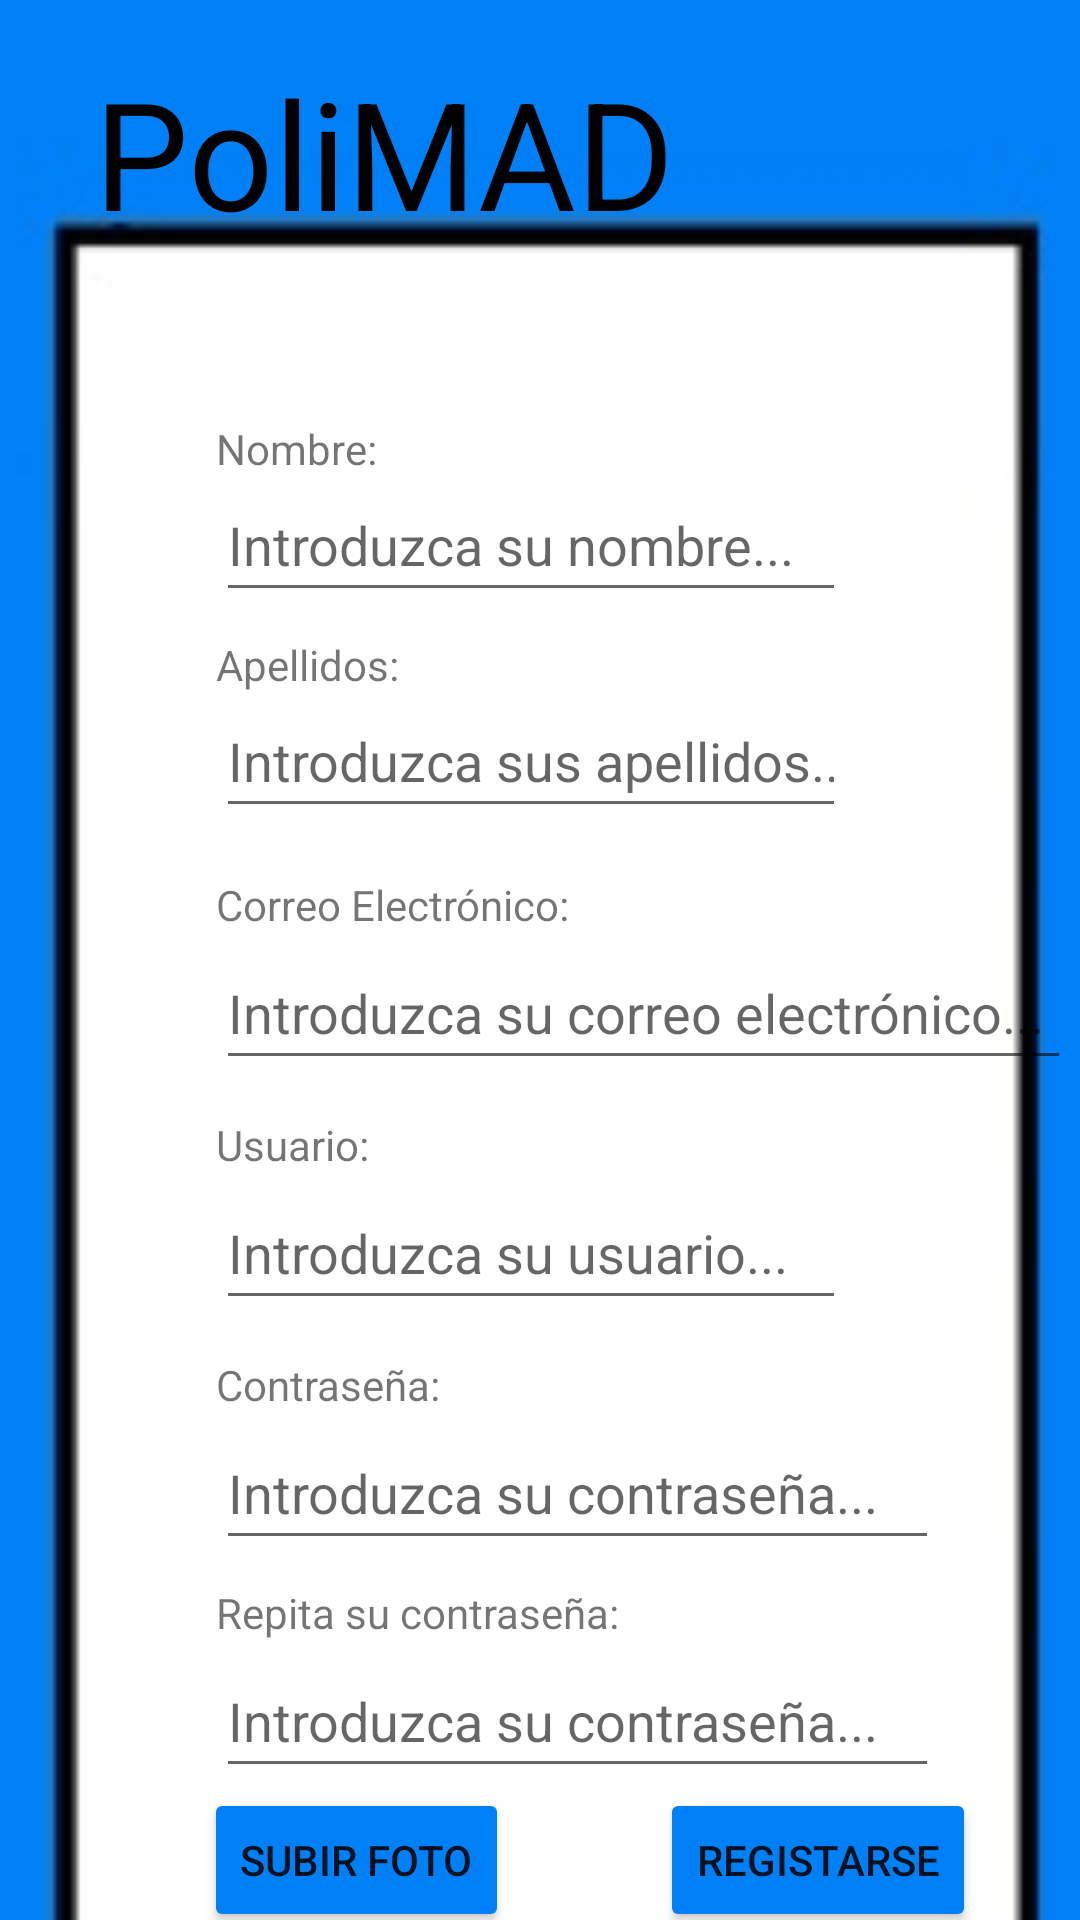

The Android layout XML behind this screen, and the referenced resources:
<!-- AndroidManifest.xml: application theme Theme.TFG4 -->
<!-- res/layout/activity_register.xml -->
<?xml version="1.0" encoding="utf-8"?>
<androidx.constraintlayout.widget.ConstraintLayout xmlns:android="http://schemas.android.com/apk/res/android"
    xmlns:app="http://schemas.android.com/apk/res-auto"
    xmlns:tools="http://schemas.android.com/tools"
    android:layout_width="match_parent"
    android:layout_height="match_parent"
    tools:context=".Register">

    <ImageView
        android:id="@+id/imageView3"
        android:layout_width="555dp"
        android:layout_height="1045dp"
        app:layout_constraintBottom_toBottomOf="parent"
        app:layout_constraintEnd_toEndOf="parent"
        app:layout_constraintHorizontal_bias="0.437"
        app:layout_constraintStart_toStartOf="parent"
        app:layout_constraintTop_toTopOf="parent"
        app:layout_constraintVertical_bias="0.382"
        app:srcCompat="@drawable/interfaz2" />

    <TextView
        android:id="@+id/txtPoliMAD"
        android:layout_width="wrap_content"
        android:layout_height="wrap_content"
        android:text="PoliMAD"
        android:textColor="@color/black"
        android:textSize="50dp"
        app:layout_constraintBottom_toBottomOf="parent"
        app:layout_constraintEnd_toEndOf="parent"
        app:layout_constraintHorizontal_bias="0.188"
        app:layout_constraintStart_toStartOf="parent"
        app:layout_constraintTop_toTopOf="parent"
        app:layout_constraintVertical_bias="0.030" />

    <ImageView
        android:id="@+id/imageView4"
        android:layout_width="64dp"
        android:layout_height="64dp"
        app:layout_constraintBottom_toBottomOf="parent"
        app:layout_constraintEnd_toEndOf="parent"
        app:layout_constraintHorizontal_bias="0.812"
        app:layout_constraintStart_toStartOf="parent"
        app:layout_constraintTop_toTopOf="parent"
        app:layout_constraintVertical_bias="0.034"
        app:srcCompat="@drawable/logo2" />

    <EditText
        android:id="@+id/txtName"
        android:layout_width="wrap_content"
        android:layout_height="wrap_content"
        android:layout_marginStart="72dp"
        android:layout_marginTop="156dp"
        android:ems="10"
        android:hint="Introduzca su nombre..."
        android:inputType="textPersonName"
        android:minHeight="48dp"
        app:layout_constraintStart_toStartOf="parent"
        app:layout_constraintTop_toTopOf="parent" />

    <EditText
        android:id="@+id/txtSurname"
        android:layout_width="wrap_content"
        android:layout_height="wrap_content"
        android:layout_marginStart="72dp"
        android:layout_marginTop="228dp"
        android:ems="10"
        android:hint="Introduzca sus apellidos..."
        android:inputType="textPersonName"
        android:minHeight="48dp"
        app:layout_constraintStart_toStartOf="parent"
        app:layout_constraintTop_toTopOf="parent" />

    <TextView
        android:id="@+id/textView6"
        android:layout_width="wrap_content"
        android:layout_height="wrap_content"
        android:layout_marginStart="72dp"
        android:layout_marginTop="212dp"
        android:text="Apellidos:"
        app:layout_constraintStart_toStartOf="parent"
        app:layout_constraintTop_toTopOf="parent" />

    <EditText
        android:id="@+id/txtEmail"
        android:layout_width="285dp"
        android:layout_height="wrap_content"
        android:layout_marginStart="72dp"
        android:layout_marginTop="312dp"
        android:ems="10"
        android:hint="Introduzca su correo electrónico..."
        android:inputType="textPersonName"
        android:minHeight="48dp"
        app:layout_constraintStart_toStartOf="parent"
        app:layout_constraintTop_toTopOf="parent" />

    <TextView
        android:id="@+id/textView5"
        android:layout_width="wrap_content"
        android:layout_height="wrap_content"
        android:layout_marginStart="72dp"
        android:layout_marginTop="292dp"
        android:text="Correo Electrónico:"
        app:layout_constraintStart_toStartOf="parent"
        app:layout_constraintTop_toTopOf="parent" />

    <TextView
        android:id="@+id/textView4"
        android:layout_width="wrap_content"
        android:layout_height="wrap_content"
        android:layout_marginStart="72dp"
        android:layout_marginTop="140dp"
        android:text="Nombre:"
        app:layout_constraintStart_toStartOf="parent"
        app:layout_constraintTop_toTopOf="parent" />

    <EditText
        android:id="@+id/txtUserName"
        android:layout_width="wrap_content"
        android:layout_height="wrap_content"
        android:layout_marginStart="72dp"
        android:layout_marginTop="392dp"
        android:ems="10"
        android:hint="Introduzca su usuario..."
        android:inputType="textPersonName"
        android:minHeight="48dp"
        app:layout_constraintStart_toStartOf="parent"
        app:layout_constraintTop_toTopOf="parent" />

    <TextView
        android:id="@+id/textView2"
        android:layout_width="wrap_content"
        android:layout_height="wrap_content"
        android:layout_marginStart="72dp"
        android:layout_marginTop="452dp"
        android:text="Contraseña:"
        app:layout_constraintStart_toStartOf="parent"
        app:layout_constraintTop_toTopOf="parent" />

    <EditText
        android:id="@+id/txtPassword"
        android:layout_width="241dp"
        android:layout_height="wrap_content"
        android:layout_marginStart="72dp"
        android:layout_marginTop="472dp"
        android:ems="10"
        android:hint="Introduzca su contraseña..."
        android:inputType="textPassword"
        android:minHeight="48dp"
        app:layout_constraintStart_toStartOf="parent"
        app:layout_constraintTop_toTopOf="parent" />

    <TextView
        android:id="@+id/textView3"
        android:layout_width="wrap_content"
        android:layout_height="wrap_content"
        android:layout_marginStart="72dp"
        android:layout_marginTop="528dp"
        android:text="Repita su contraseña:"
        app:layout_constraintStart_toStartOf="parent"
        app:layout_constraintTop_toTopOf="parent" />

    <EditText
        android:id="@+id/txtPassword2"
        android:layout_width="241dp"
        android:layout_height="wrap_content"
        android:layout_marginStart="72dp"
        android:layout_marginTop="548dp"
        android:ems="10"
        android:hint="Introduzca su contraseña..."
        android:inputType="textPassword"
        android:minHeight="48dp"
        app:layout_constraintStart_toStartOf="parent"
        app:layout_constraintTop_toTopOf="parent" />

    <TextView
        android:id="@+id/textView1"
        android:layout_width="wrap_content"
        android:layout_height="wrap_content"
        android:layout_marginStart="72dp"
        android:layout_marginTop="372dp"
        android:text="Usuario:"
        app:layout_constraintStart_toStartOf="parent"
        app:layout_constraintTop_toTopOf="parent" />

    <Button
        android:id="@+id/btnImg"
        android:layout_width="wrap_content"
        android:layout_height="wrap_content"
        android:layout_marginStart="68dp"
        android:layout_marginTop="596dp"
        android:backgroundTint="#0080F7"
        android:text="Subir Foto"
        app:layout_constraintStart_toStartOf="parent"
        app:layout_constraintTop_toTopOf="parent" />

    <Button
        android:id="@+id/btnRegister"
        android:layout_width="wrap_content"
        android:layout_height="wrap_content"
        android:layout_marginStart="220dp"
        android:layout_marginTop="596dp"
        android:backgroundTint="#0080F7"
        android:text="Registarse"
        app:layout_constraintStart_toStartOf="parent"
        app:layout_constraintTop_toTopOf="parent" />

    <TextView
        android:id="@+id/txtLogin"
        android:layout_width="303dp"
        android:layout_height="48dp"
        android:layout_marginStart="52dp"
        android:layout_marginTop="644dp"
        android:clickable="true"
        android:gravity="center"
        android:text="Si ya estás registrado pinche aquí"
        android:textAllCaps="false"
        android:textStyle="bold|italic"
        app:layout_constraintStart_toStartOf="parent"
        app:layout_constraintTop_toTopOf="parent" />
</androidx.constraintlayout.widget.ConstraintLayout>
<!-- resources referenced by this layout -->
<resources>
  <!-- drawable interfaz2: jpg bitmap (drawable-v24, 8021 bytes) -->
  <style name="Theme.TFG4" parent="Theme.MaterialComponents.DayNight.DarkActionBar">
          
          <item name="colorPrimary">@color/purple_500</item>
          <item name="colorPrimaryVariant">@color/purple_700</item>
          <item name="colorOnPrimary">@color/white</item>
          
          <item name="colorSecondary">@color/teal_200</item>
          <item name="colorSecondaryVariant">@color/teal_700</item>
          <item name="colorOnSecondary">@color/black</item>
          
          <item name="android:statusBarColor">?attr/colorPrimaryVariant</item>
          
      </style>
  <!-- not gathered from this repository: default colours our renderer supplied (Android Studio template values) -->
  <color name="purple_500">#FF6200EE</color>
  <color name="purple_700">#FF3700B3</color>
  <color name="teal_200">#FF03DAC5</color>
  <color name="teal_700">#FF018786</color>
  <color name="black">#FF000000</color>
  <color name="white">#FFFFFFFF</color>
</resources>
